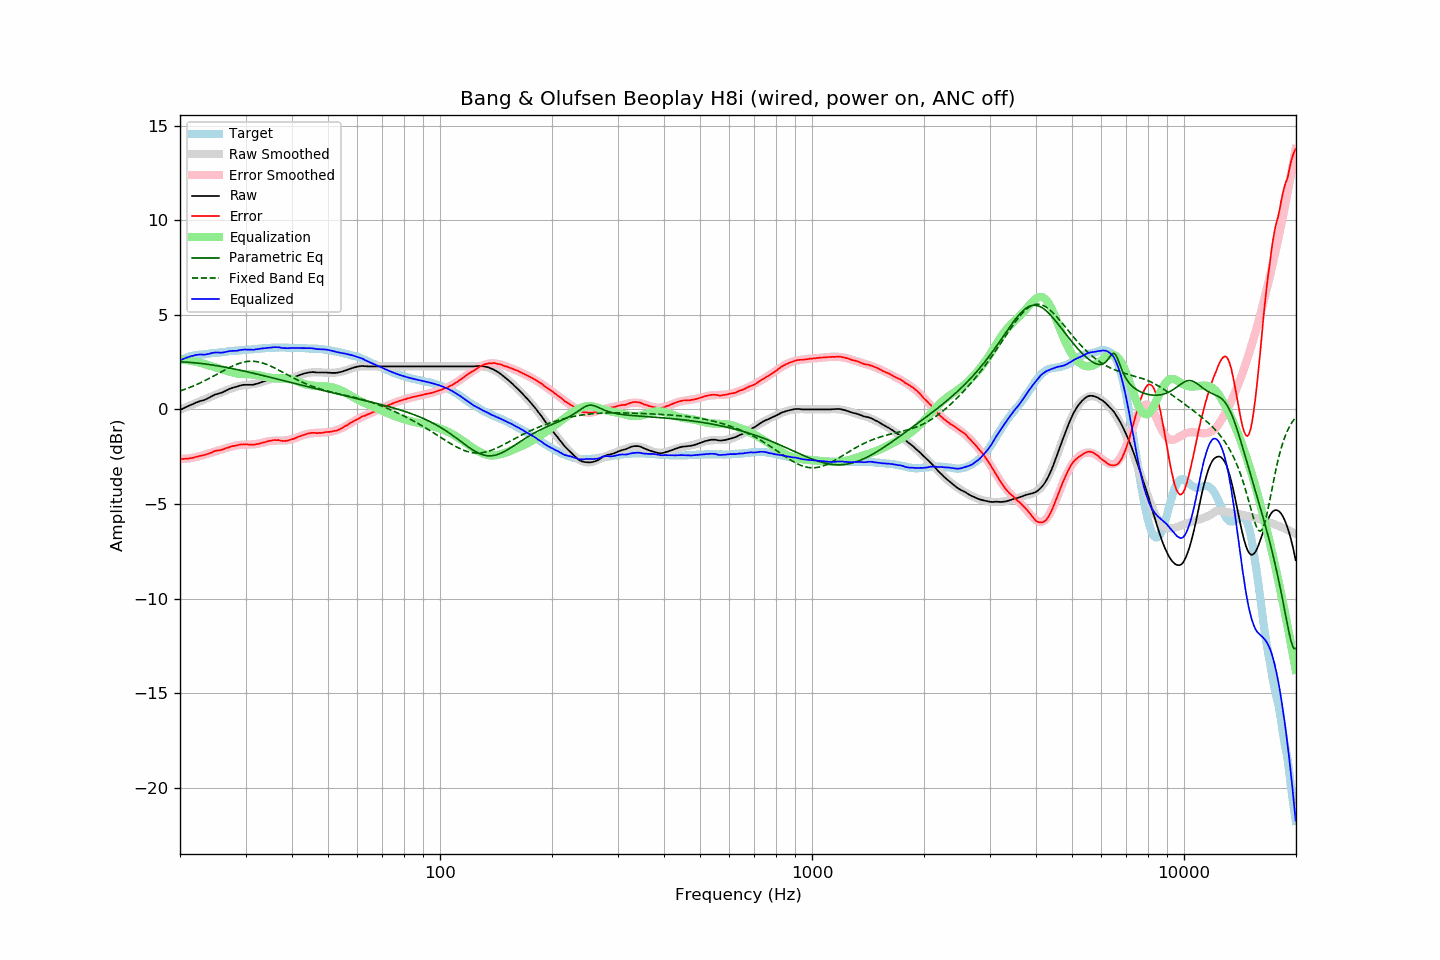

Values plotted in this chart, from the file beside it:
frequency, raw, error, smoothed, error_smoothed, equalization, parametric_eq, fixed_band_eq, equalized_raw, equalized_smoothed, target
20.00, -0.03, -2.62, -0.02, -2.63, 2.63, 2.51, 0.97, 2.60, 2.61, 2.59
20.20, 0.01, -2.62, 0.02, -2.62, 2.62, 2.51, 1.00, 2.63, 2.64, 2.63
20.40, 0.05, -2.62, 0.06, -2.62, 2.62, 2.51, 1.03, 2.67, 2.67, 2.67
20.61, 0.09, -2.61, 0.09, -2.61, 2.61, 2.50, 1.06, 2.70, 2.70, 2.70
20.81, 0.13, -2.61, 0.13, -2.60, 2.60, 2.50, 1.09, 2.73, 2.73, 2.74
21.02, 0.17, -2.61, 0.16, -2.59, 2.59, 2.49, 1.12, 2.76, 2.76, 2.78
21.23, 0.21, -2.59, 0.20, -2.58, 2.58, 2.48, 1.16, 2.79, 2.78, 2.80
21.44, 0.25, -2.57, 0.24, -2.57, 2.57, 2.48, 1.19, 2.82, 2.80, 2.82
21.66, 0.28, -2.56, 0.27, -2.55, 2.55, 2.47, 1.23, 2.83, 2.82, 2.84
21.87, 0.32, -2.53, 0.31, -2.54, 2.54, 2.46, 1.26, 2.86, 2.84, 2.85
22.09, 0.36, -2.51, 0.34, -2.52, 2.52, 2.45, 1.30, 2.88, 2.86, 2.87
22.31, 0.39, -2.49, 0.38, -2.50, 2.50, 2.45, 1.34, 2.89, 2.88, 2.88
22.54, 0.42, -2.47, 0.41, -2.48, 2.48, 2.44, 1.38, 2.90, 2.89, 2.89
22.76, 0.45, -2.45, 0.45, -2.45, 2.45, 2.43, 1.42, 2.90, 2.90, 2.90
22.99, 0.47, -2.43, 0.48, -2.43, 2.43, 2.42, 1.46, 2.90, 2.91, 2.90
23.22, 0.49, -2.42, 0.52, -2.40, 2.40, 2.41, 1.50, 2.89, 2.92, 2.91
23.45, 0.53, -2.39, 0.55, -2.37, 2.37, 2.40, 1.54, 2.90, 2.93, 2.92
23.69, 0.57, -2.36, 0.59, -2.35, 2.35, 2.38, 1.59, 2.92, 2.94, 2.93
23.92, 0.61, -2.33, 0.62, -2.32, 2.32, 2.37, 1.63, 2.93, 2.94, 2.94
24.16, 0.66, -2.30, 0.66, -2.30, 2.30, 2.36, 1.68, 2.96, 2.95, 2.96
24.40, 0.71, -2.27, 0.69, -2.27, 2.27, 2.35, 1.72, 2.98, 2.96, 2.98
24.65, 0.75, -2.22, 0.73, -2.25, 2.25, 2.33, 1.77, 3.00, 2.97, 2.97
24.89, 0.79, -2.19, 0.76, -2.22, 2.22, 2.32, 1.81, 3.01, 2.98, 2.98
25.14, 0.81, -2.18, 0.80, -2.19, 2.19, 2.31, 1.86, 3.00, 2.99, 2.99
25.39, 0.84, -2.16, 0.84, -2.16, 2.16, 2.29, 1.91, 3.01, 3.00, 3.00
25.65, 0.86, -2.16, 0.88, -2.14, 2.14, 2.28, 1.95, 3.00, 3.01, 3.02
25.91, 0.89, -2.13, 0.91, -2.11, 2.11, 2.26, 2.00, 3.00, 3.02, 3.02
26.16, 0.92, -2.11, 0.95, -2.09, 2.09, 2.25, 2.05, 3.01, 3.03, 3.03
26.43, 0.97, -2.07, 0.98, -2.06, 2.06, 2.23, 2.09, 3.03, 3.04, 3.04
26.69, 1.01, -2.04, 1.01, -2.04, 2.04, 2.22, 2.14, 3.05, 3.05, 3.05
26.96, 1.05, -2.02, 1.05, -2.01, 2.01, 2.20, 2.18, 3.06, 3.06, 3.07
27.23, 1.09, -1.99, 1.08, -1.99, 1.99, 2.18, 2.22, 3.08, 3.07, 3.08
27.50, 1.12, -1.96, 1.11, -1.97, 1.97, 2.17, 2.26, 3.09, 3.08, 3.08
27.77, 1.15, -1.93, 1.14, -1.94, 1.94, 2.15, 2.30, 3.10, 3.09, 3.08
28.05, 1.17, -1.93, 1.17, -1.92, 1.92, 2.13, 2.34, 3.09, 3.10, 3.10
28.33, 1.19, -1.91, 1.20, -1.90, 1.90, 2.11, 2.38, 3.10, 3.10, 3.10
28.62, 1.22, -1.89, 1.22, -1.89, 1.89, 2.10, 2.41, 3.11, 3.11, 3.11
28.90, 1.25, -1.87, 1.24, -1.88, 1.88, 2.08, 2.44, 3.13, 3.12, 3.12
29.19, 1.27, -1.85, 1.25, -1.87, 1.87, 2.06, 2.46, 3.14, 3.13, 3.12
29.48, 1.29, -1.86, 1.27, -1.87, 1.87, 2.04, 2.49, 3.16, 3.13, 3.15
29.78, 1.30, -1.84, 1.28, -1.86, 1.86, 2.02, 2.50, 3.16, 3.14, 3.14
30.08, 1.30, -1.85, 1.29, -1.86, 1.86, 2.00, 2.52, 3.16, 3.15, 3.15
30.38, 1.30, -1.85, 1.29, -1.86, 1.86, 1.98, 2.53, 3.16, 3.15, 3.15
30.68, 1.30, -1.87, 1.30, -1.86, 1.86, 1.96, 2.54, 3.16, 3.16, 3.17
30.99, 1.30, -1.87, 1.32, -1.85, 1.85, 1.94, 2.54, 3.15, 3.17, 3.17
31.30, 1.30, -1.87, 1.33, -1.85, 1.85, 1.92, 2.54, 3.15, 3.18, 3.17
31.61, 1.31, -1.87, 1.34, -1.84, 1.84, 1.90, 2.54, 3.15, 3.18, 3.18
31.93, 1.34, -1.85, 1.36, -1.83, 1.83, 1.88, 2.53, 3.17, 3.19, 3.19
32.24, 1.36, -1.83, 1.38, -1.82, 1.82, 1.86, 2.52, 3.18, 3.20, 3.19
32.57, 1.39, -1.82, 1.40, -1.81, 1.81, 1.84, 2.50, 3.20, 3.20, 3.21
32.89, 1.42, -1.79, 1.42, -1.79, 1.79, 1.82, 2.48, 3.21, 3.21, 3.21
33.22, 1.45, -1.77, 1.45, -1.77, 1.77, 1.80, 2.46, 3.22, 3.22, 3.22
33.55, 1.48, -1.75, 1.48, -1.75, 1.75, 1.78, 2.44, 3.23, 3.23, 3.23
33.89, 1.51, -1.73, 1.51, -1.72, 1.72, 1.76, 2.41, 3.23, 3.23, 3.24
34.23, 1.54, -1.70, 1.54, -1.70, 1.70, 1.74, 2.37, 3.24, 3.24, 3.24
34.57, 1.57, -1.68, 1.56, -1.69, 1.69, 1.72, 2.34, 3.26, 3.25, 3.25
34.92, 1.59, -1.66, 1.58, -1.67, 1.67, 1.70, 2.30, 3.26, 3.25, 3.25
35.27, 1.61, -1.65, 1.59, -1.66, 1.66, 1.68, 2.26, 3.27, 3.26, 3.26
35.62, 1.63, -1.63, 1.61, -1.65, 1.65, 1.65, 2.22, 3.28, 3.26, 3.26
35.97, 1.64, -1.62, 1.61, -1.65, 1.65, 1.63, 2.18, 3.29, 3.26, 3.26
... 635 more rows
